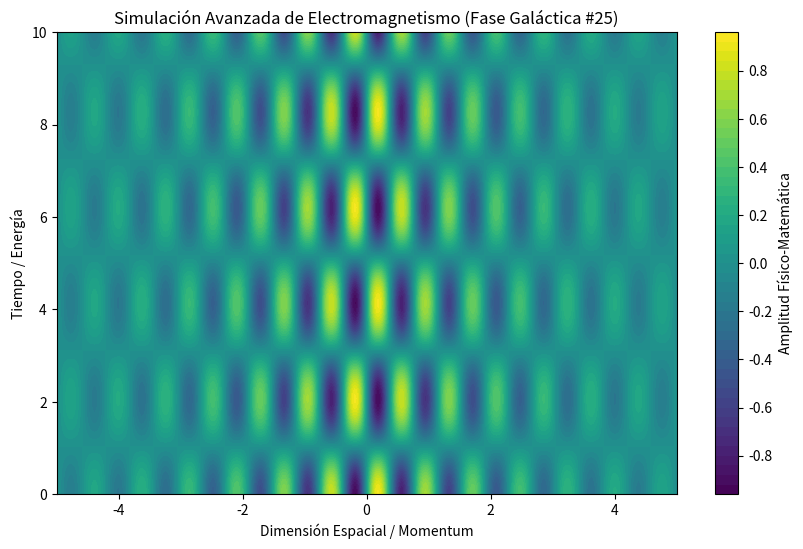

Generate this figure with matplotlib:
%matplotlib inline
# Simulación Galáctica: Electromagnetismo - Variante 25
import numpy as np
import matplotlib.pyplot as plt

# Parámetros Físicos Aleatorios
param_1 = 8.224
param_2 = 1.52
param_3 = 0.394

t = np.linspace(0, 10, 500)
x = np.linspace(-5, 5, 500)
X, T = np.meshgrid(x, t)

# Ecuación Base (Avanzada)
Z = np.sin(X * param_1) * np.cos(T * param_2) * np.exp(-np.abs(X) * param_3)

plt.figure(figsize=(10, 6))
plt.contourf(X, T, Z, 50, cmap='viridis')
plt.colorbar(label='Amplitud Físico-Matemática')
plt.title(r'Simulación Avanzada de Electromagnetismo (Fase Galáctica #25)')
plt.xlabel('Dimensión Espacial / Momentum')
plt.ylabel('Tiempo / Energía')
plt.show()
